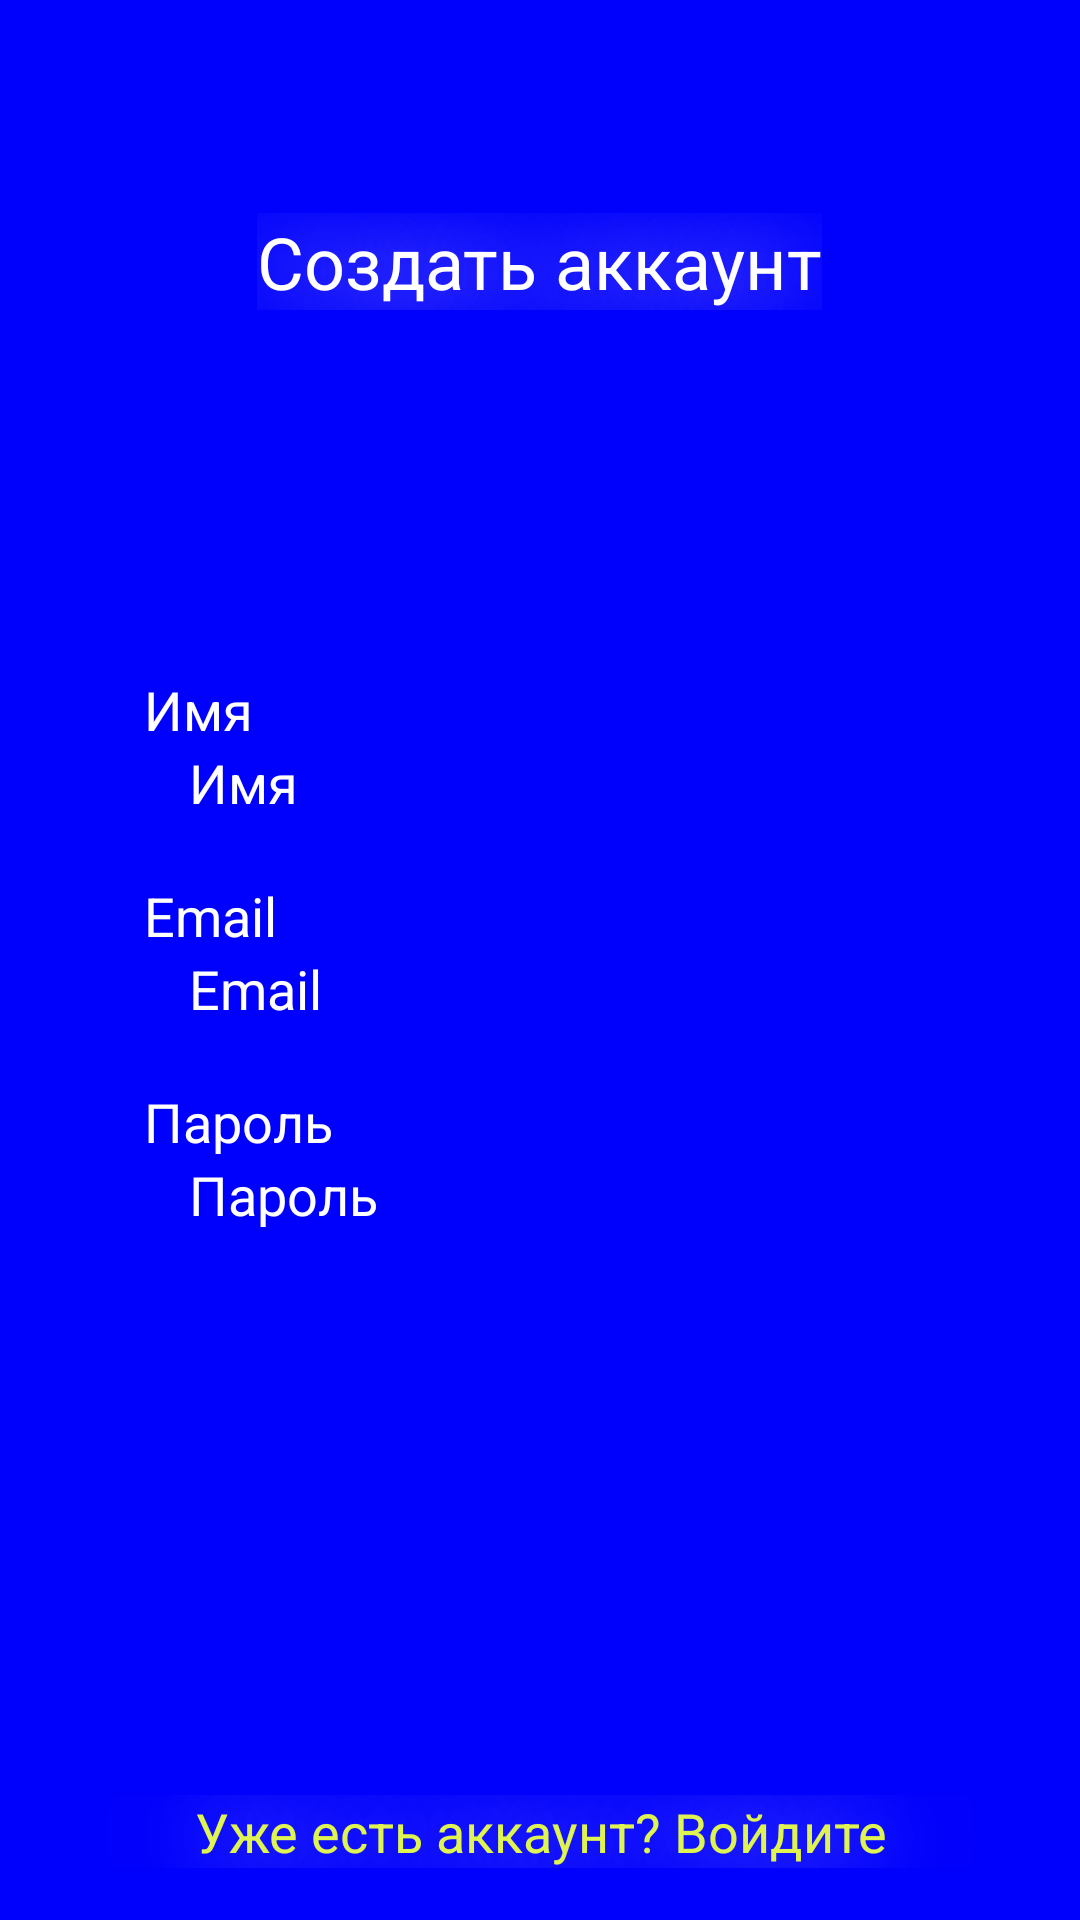

Produce the Android XML layout that renders to this screen, including the resource entries it uses.
<!-- AndroidManifest.xml: fallback theme Theme.MaterialComponents.DayNight.NoActionBar -->
<!-- res/layout/create_account.xml -->
<?xml version="1.0" encoding="utf-8"?>
<RelativeLayout xmlns:android="http://schemas.android.com/apk/res/android"
    android:layout_width="match_parent"
    xmlns:tools="http://schemas.android.com/tools"
    xmlns:app="http://schemas.android.com/apk/res-auto"
    android:id="@+id/create_account"

    android:background="@color/backgroundColor"
    android:layout_height="match_parent">


    <TextView
        android:id="@+id/tvCreateAcc"
        android:layout_width="wrap_content"
        android:layout_height="wrap_content"
        android:layout_alignParentTop="true"
        android:layout_centerHorizontal = "true"
        android:layout_marginTop="71dp"
        android:text="@string/crate_account"
        android:textAppearance="@style/text_entrance" />

    <LinearLayout
        android:id="@+id/input_data"
        android:layout_width="match_parent"
        android:layout_height="wrap_content"
        android:layout_below="@id/tvCreateAcc"
        android:layout_gravity="center"
        android:layout_marginStart="48sp"
        android:layout_marginTop="121dp"
        android:layout_marginEnd="48sp"

        android:orientation="vertical">

        <LinearLayout
            android:id="@+id/name"
            android:layout_width="match_parent"
            android:layout_height="wrap_content"
            android:layout_marginBottom="20sp"
            android:orientation="vertical">


            <TextView

                android:layout_width="wrap_content"
                android:layout_height="wrap_content"
                android:textAppearance="@style/inputForm"
                android:text="@string/name" />

            <EditText

                android:layout_width="match_parent"
                android:layout_height="match_parent"
                android:hint="@string/name"
                android:paddingLeft="15dp"
                android:textColorHint="@color/white"
                android:background="@drawable/edit_text_style" />

        </LinearLayout>

        <LinearLayout
            android:id="@+id/email"
            android:layout_width="match_parent"
            android:layout_height="wrap_content"

            android:layout_below="@+id/name"
            android:layout_marginBottom="20sp"
            android:orientation="vertical">


            <TextView

                android:layout_width="wrap_content"
                android:layout_height="wrap_content"
                android:textAppearance="@style/inputForm"
                android:textColorHint="#FFFFFF"
                android:text="@string/email" />

            <EditText
                android:layout_width="match_parent"
                android:layout_height="match_parent"
                android:hint="@string/email"
                android:paddingLeft="15dp"
                android:textColorHint="@color/white"
                android:background="@drawable/edit_text_style" />

        </LinearLayout>

        <LinearLayout
            android:layout_width="match_parent"
            android:layout_height="wrap_content"
            android:layout_below="@+id/email"
            android:layout_marginBottom="20sp"
            android:orientation="vertical">


            <TextView

                android:layout_width="wrap_content"
                android:layout_height="wrap_content"
                android:textAppearance="@style/inputForm"
                android:text="@string/pass" />

            <EditText
                android:layout_width="match_parent"
                android:layout_height="match_parent"
                android:hint="@string/pass"
                android:textColorHint="@color/white"
                android:paddingLeft="15dp"
                android:background="@drawable/edit_text_style" />

        </LinearLayout>

    </LinearLayout>

    <Button

        android:id="@+id/create"
        android:layout_width="match_parent"
        android:layout_height="wrap_content"
        android:layout_below="@+id/input_data"
        android:layout_gravity="center"
        android:layout_marginLeft="30sp"
        android:layout_marginTop="100dp"
        android:layout_marginRight="30sp"
        style="@style/buttonText"
        android:text="@string/crate"
        android:textAllCaps="false"
        android:background="@drawable/my_button"/>

    <TextView
        android:id="@+id/haveAcc"
        android:layout_width="match_parent"
        android:layout_height="wrap_content"
        android:layout_marginTop="20sp"
        android:clickable="true"
        android:gravity="center"
        android:onClick="ClickText"
        android:text="@string/haveAcc"
        android:layout_below="@+id/create"
        android:textAppearance="@style/next"
        android:textColor="@color/textColorBtn"/>

    <TextView
        android:id="@+id/skip"
        android:layout_width="match_parent"
        android:layout_height="wrap_content"
        android:layout_below="@+id/haveAcc"
        android:layout_marginLeft="30sp"
        android:layout_marginTop="100dp"
        android:layout_marginBottom="85dp"
        android:layout_marginRight="30sp"
        android:gravity="center"
        android:onClick="ClickText"
        android:text="Пропустить"
        android:textAppearance="@style/next" />

</RelativeLayout>
<!-- resources referenced by this layout -->
<resources>
  <color name="backgroundColor">#0001FC</color>
  <color name="textColorBtn">#DFF450</color>
  <color name="white">#FFFFFFFF</color>
  <string name="crate">Создать</string>
  <string name="crate_account">Создать аккаунт</string>
  <string name="email">Email</string>
  <string name="haveAcc">Уже есть аккаунт? Войдите</string>
  <string name="name">Имя</string>
  <string name="pass">Пароль</string>
  <style name="buttonText">
          <item name="android:textSize">18sp</item>
          <item name="android:textColor">#0001FC</item>
      </style>
  <style name="inputForm">
          <item name="android:textSize">18sp</item>
          <item name="android:textColor">#FFFFFF</item>
      </style>
  <style name="next">
          <item name="android:textSize">18sp</item>
          <item name="android:textColor">#FFFFFF</item>
          <item name="android:shadowColor">#FFFFFF</item>
          <item name="android:shadowDx">0</item>
          <item name="android:shadowDy">2</item>
          <item name="android:shadowRadius">80</item>
      </style>
  <style name="text_entrance">
          <item name="android:textSize">24sp</item>
          <item name="android:textColor">#FFFFFF</item>
          <item name="android:shadowColor">#FFFFFF</item>
          <item name="android:shadowDx">0</item>
          <item name="android:shadowDy">2</item>
          <item name="android:shadowRadius">80</item>
      </style>
</resources>
